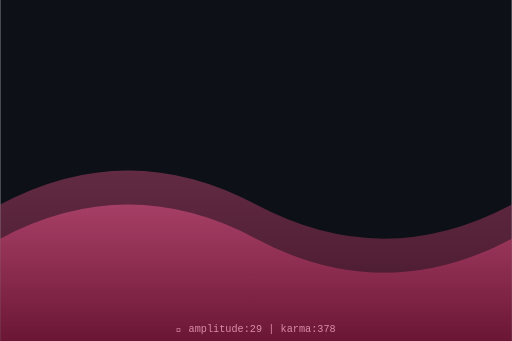
t = 0.00 s
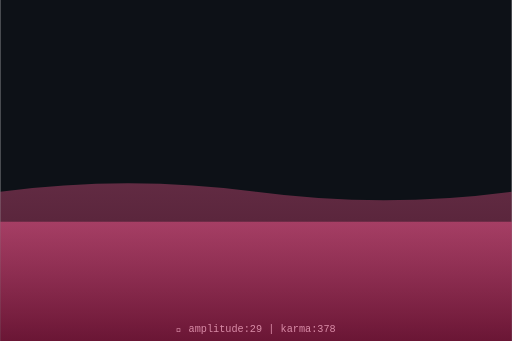
t = 0.75 s
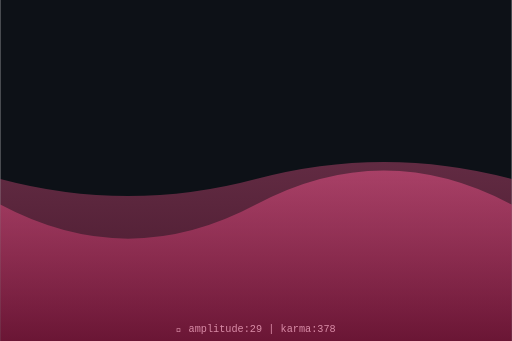
t = 1.50 s
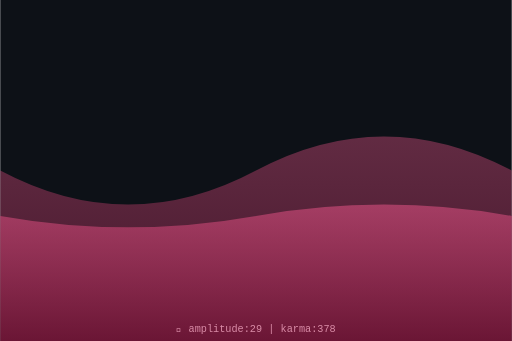
t = 2.00 s
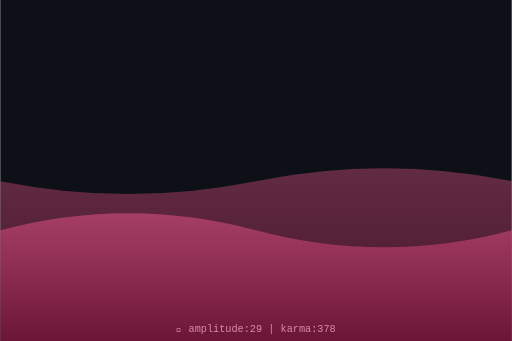
t = 2.63 s
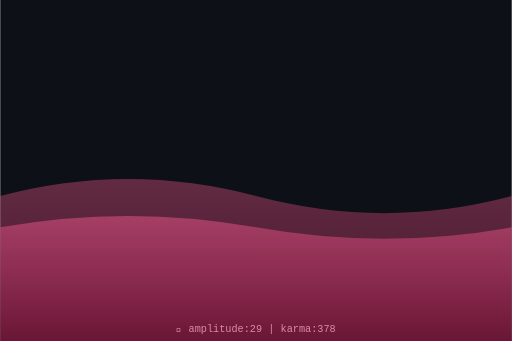
t = 3.50 s

The animated SVG that drew these frames (rendered in a browser with its animation timeline set to each time). Animation: 2 SMIL elements (animate=2); one cycle of 4.00 s, repeats indefinitely.

<svg xmlns="http://www.w3.org/2000/svg" viewBox="0 0 300 200" width="300" height="200">
  <defs>
    <linearGradient id="waveGrad" x1="0%" y1="0%" x2="0%" y2="100%">
      <stop offset="0%" style="stop-color:hsl(339,70%,60%);stop-opacity:0.8"/>
      <stop offset="100%" style="stop-color:hsl(339,70%,30%);stop-opacity:0.9"/>
    </linearGradient>
  </defs>
  <rect width="300" height="200" fill="#0d1117"/>
  <path d="M0,120 Q75,80 150,120 T300,120 L300,200 L0,200 Z" fill="url(#waveGrad)" opacity="0.5">
    <animate attributeName="d" dur="4s" repeatCount="indefinite"
      values="M0,120 Q75,80 150,120 T300,120 L300,200 L0,200 Z;
              M0,100 Q75,140 150,100 T300,100 L300,200 L0,200 Z;
              M0,120 Q75,80 150,120 T300,120 L300,200 L0,200 Z"/>
  </path>
  <path d="M0,140 Q75,100 150,140 T300,140 L300,200 L0,200 Z" fill="url(#waveGrad)" opacity="0.7">
    <animate attributeName="d" dur="3s" repeatCount="indefinite"
      values="M0,140 Q75,100 150,140 T300,140 L300,200 L0,200 Z;
              M0,120 Q75,160 150,120 T300,120 L300,200 L0,200 Z;
              M0,140 Q75,100 150,140 T300,140 L300,200 L0,200 Z"/>
  </path>
  <text x="150" y="195" text-anchor="middle" font-family="monospace" font-size="6" fill="hsl(339,50%,70%)">
    🌊 amplitude:29 | karma:378
  </text>
</svg>
